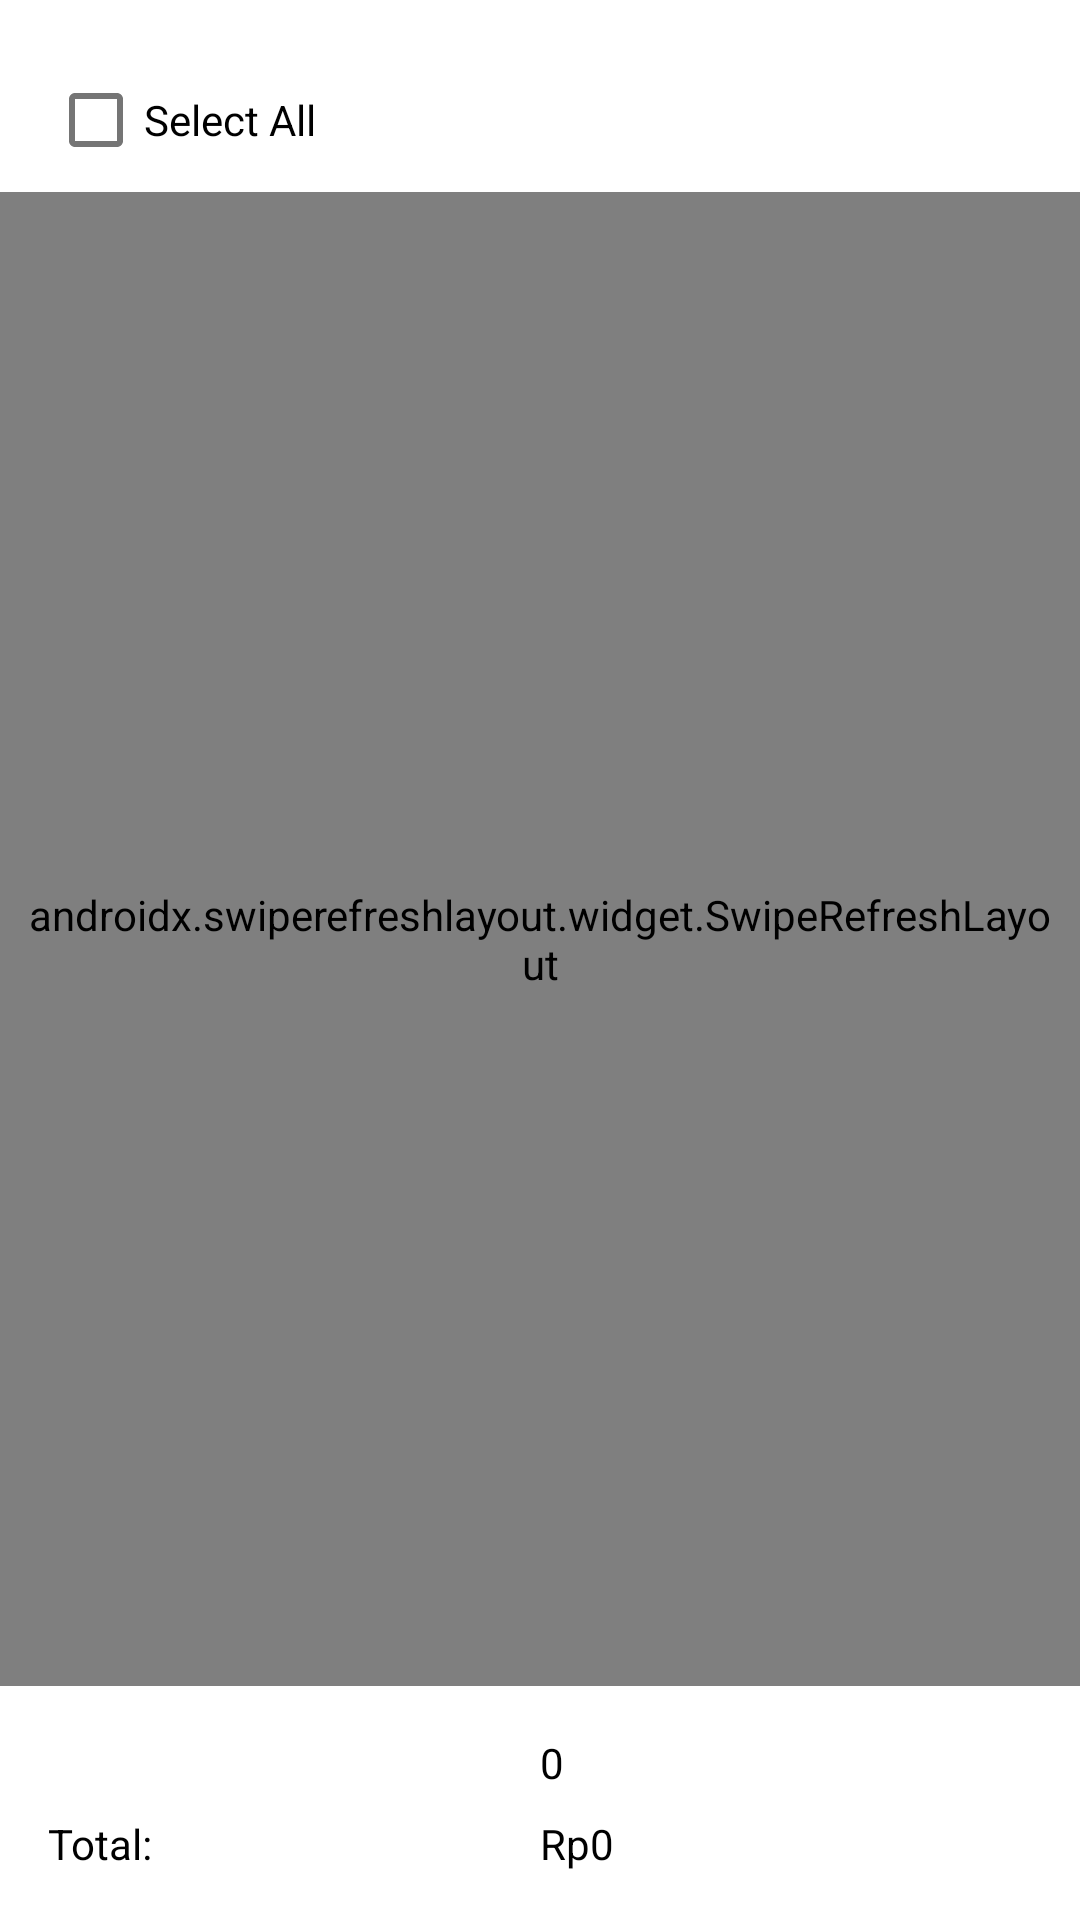

Produce the Android XML layout that renders to this screen, including the resource entries it uses.
<!-- AndroidManifest.xml: application theme Theme.SelectAllDemo -->
<!-- res/layout/activity_one_tier.xml -->
<?xml version="1.0" encoding="utf-8"?>
<layout xmlns:android="http://schemas.android.com/apk/res/android"
    xmlns:app="http://schemas.android.com/apk/res-auto"
    xmlns:tools="http://schemas.android.com/tools">

    <data>

    </data>

    <androidx.constraintlayout.widget.ConstraintLayout
        android:layout_width="match_parent"
        android:layout_height="match_parent"
        tools:context=".one_tier.OneTierActivity">

        <com.google.android.material.checkbox.MaterialCheckBox
            android:id="@+id/select_all_one_tier"
            android:layout_width="match_parent"
            android:layout_height="wrap_content"
            android:layout_margin="16dp"
            android:text="Select All"
            app:layout_constraintTop_toTopOf="parent" />

        <androidx.swiperefreshlayout.widget.SwipeRefreshLayout
            android:id="@+id/swipe_refresg_one_tier"
            android:layout_width="0dp"
            android:layout_height="0dp"
            android:clipToPadding="false"
            android:padding="8dp"
            app:layout_constraintTop_toBottomOf="@id/select_all_one_tier"
            app:layout_constraintBottom_toTopOf="@id/calculation_container"
            app:layout_constraintStart_toStartOf="parent"
            app:layout_constraintEnd_toEndOf="parent">

            <androidx.recyclerview.widget.RecyclerView
                android:id="@+id/one_tier_rv"
                android:layout_width="match_parent"
                android:layout_height="match_parent"
                app:layoutManager="androidx.recyclerview.widget.LinearLayoutManager"
                tools:itemCount="4"
                tools:listitem="@layout/one_tier_item" />

        </androidx.swiperefreshlayout.widget.SwipeRefreshLayout>

        <androidx.constraintlayout.widget.ConstraintLayout
            android:id="@+id/calculation_container"
            android:layout_width="0dp"
            android:layout_height="wrap_content"
            android:padding="16dp"
            app:layout_constraintBottom_toBottomOf="parent"
            app:layout_constraintStart_toStartOf="parent"
            app:layout_constraintEnd_toEndOf="parent">

            <TextView
                android:id="@+id/quantity_label"
                android:layout_width="0dp"
                android:layout_height="wrap_content"
                android:textAlignment="viewStart"
                android:textColor="@color/black"
                android:text="@{@string/item_count(0)}"
                app:layout_constraintTop_toTopOf="parent"
                app:layout_constraintStart_toStartOf="parent"
                app:layout_constraintEnd_toStartOf="@id/quantity_count"
                tools:text="@string/item_count" />

            <TextView
                android:id="@+id/quantity_count"
                android:layout_width="0dp"
                android:layout_height="wrap_content"
                android:textAlignment="viewStart"
                android:textColor="@color/black"
                android:text="0"
                app:layout_constraintTop_toTopOf="parent"
                app:layout_constraintStart_toEndOf="@id/quantity_label"
                app:layout_constraintEnd_toEndOf="parent" />

            <TextView
                android:id="@+id/total_label"
                android:layout_width="0dp"
                android:layout_height="wrap_content"
                android:layout_marginTop="8dp"
                android:textAlignment="viewStart"
                android:text="Total:"
                android:textColor="@color/black"
                app:layout_constraintStart_toStartOf="parent"
                app:layout_constraintEnd_toStartOf="@id/total_count"
                app:layout_constraintTop_toBottomOf="@id/quantity_label" />

            <TextView
                android:id="@+id/total_count"
                android:layout_width="0dp"
                android:layout_height="wrap_content"
                android:layout_marginTop="8dp"
                android:textAlignment="viewStart"
                android:textColor="@color/black"
                android:text="Rp0"
                app:layout_constraintTop_toBottomOf="@id/quantity_count"
                app:layout_constraintStart_toEndOf="@id/total_label"
                app:layout_constraintEnd_toEndOf="parent" />


        </androidx.constraintlayout.widget.ConstraintLayout>

    </androidx.constraintlayout.widget.ConstraintLayout>
</layout>
<!-- res/layout/one_tier_item.xml (included above) -->
<?xml version="1.0" encoding="utf-8"?>
<layout xmlns:android="http://schemas.android.com/apk/res/android"
    xmlns:app="http://schemas.android.com/apk/res-auto"
    xmlns:tools="http://schemas.android.com/tools">

    <androidx.cardview.widget.CardView
        android:layout_width="match_parent"
        android:layout_height="wrap_content"
        android:layout_margin="8dp"
        android:background="@android:color/black"
        app:cardCornerRadius="8dp"
        app:cardElevation="4dp">

        <androidx.constraintlayout.widget.ConstraintLayout
            android:layout_width="match_parent"
            android:layout_height="wrap_content"
            android:layout_margin="8dp">

            <com.google.android.material.checkbox.MaterialCheckBox
                android:id="@+id/product_name"
                android:layout_width="wrap_content"
                android:layout_height="wrap_content"
                android:textSize="24sp"
                android:textStyle="bold"
                android:textColor="@android:color/black"
                app:layout_constraintTop_toTopOf="parent"
                app:layout_constraintStart_toStartOf="parent"
                tools:text="Ginger Bread" />

            <TextView
                android:id="@+id/product_description"
                android:layout_width="0dp"
                android:layout_height="wrap_content"
                android:lines="3"
                android:ellipsize="end"
                app:layout_constraintTop_toBottomOf="@+id/product_name"
                app:layout_constraintStart_toStartOf="@id/product_name"
                app:layout_constraintEnd_toEndOf="parent"
                tools:text="@string/lorem_ipsum" />

            <TextView
                android:id="@+id/price"
                android:layout_width="wrap_content"
                android:layout_height="wrap_content"
                android:textColor="@android:color/black"
                android:textSize="16sp"
                app:layout_constraintTop_toBottomOf="@id/product_description"
                app:layout_constraintStart_toStartOf="@id/product_description"
                tools:text="Rp5.000" />

        </androidx.constraintlayout.widget.ConstraintLayout>

    </androidx.cardview.widget.CardView>

</layout>
<!-- resources referenced by this layout -->
<resources>
  <style name="Theme.SelectAllDemo" parent="Theme.MaterialComponents.DayNight.DarkActionBar">
          
          <item name="colorPrimary">@color/purple_500</item>
          <item name="colorPrimaryVariant">@color/purple_700</item>
          <item name="colorOnPrimary">@color/white</item>
          
          <item name="colorSecondary">@color/teal_200</item>
          <item name="colorSecondaryVariant">@color/teal_700</item>
          <item name="colorOnSecondary">@color/black</item>
          
          <item name="android:statusBarColor" tools:targetApi="l">?attr/colorPrimaryVariant</item>
          
      </style>
  <!-- not gathered from this repository: default colours our renderer supplied (Android Studio template values) -->
  <color name="purple_500">#FF6200EE</color>
  <color name="purple_700">#FF3700B3</color>
  <color name="teal_200">#FF03DAC5</color>
  <color name="teal_700">#FF018786</color>
  <color name="black">#FF000000</color>
  <color name="white">#FFFFFFFF</color>
</resources>
